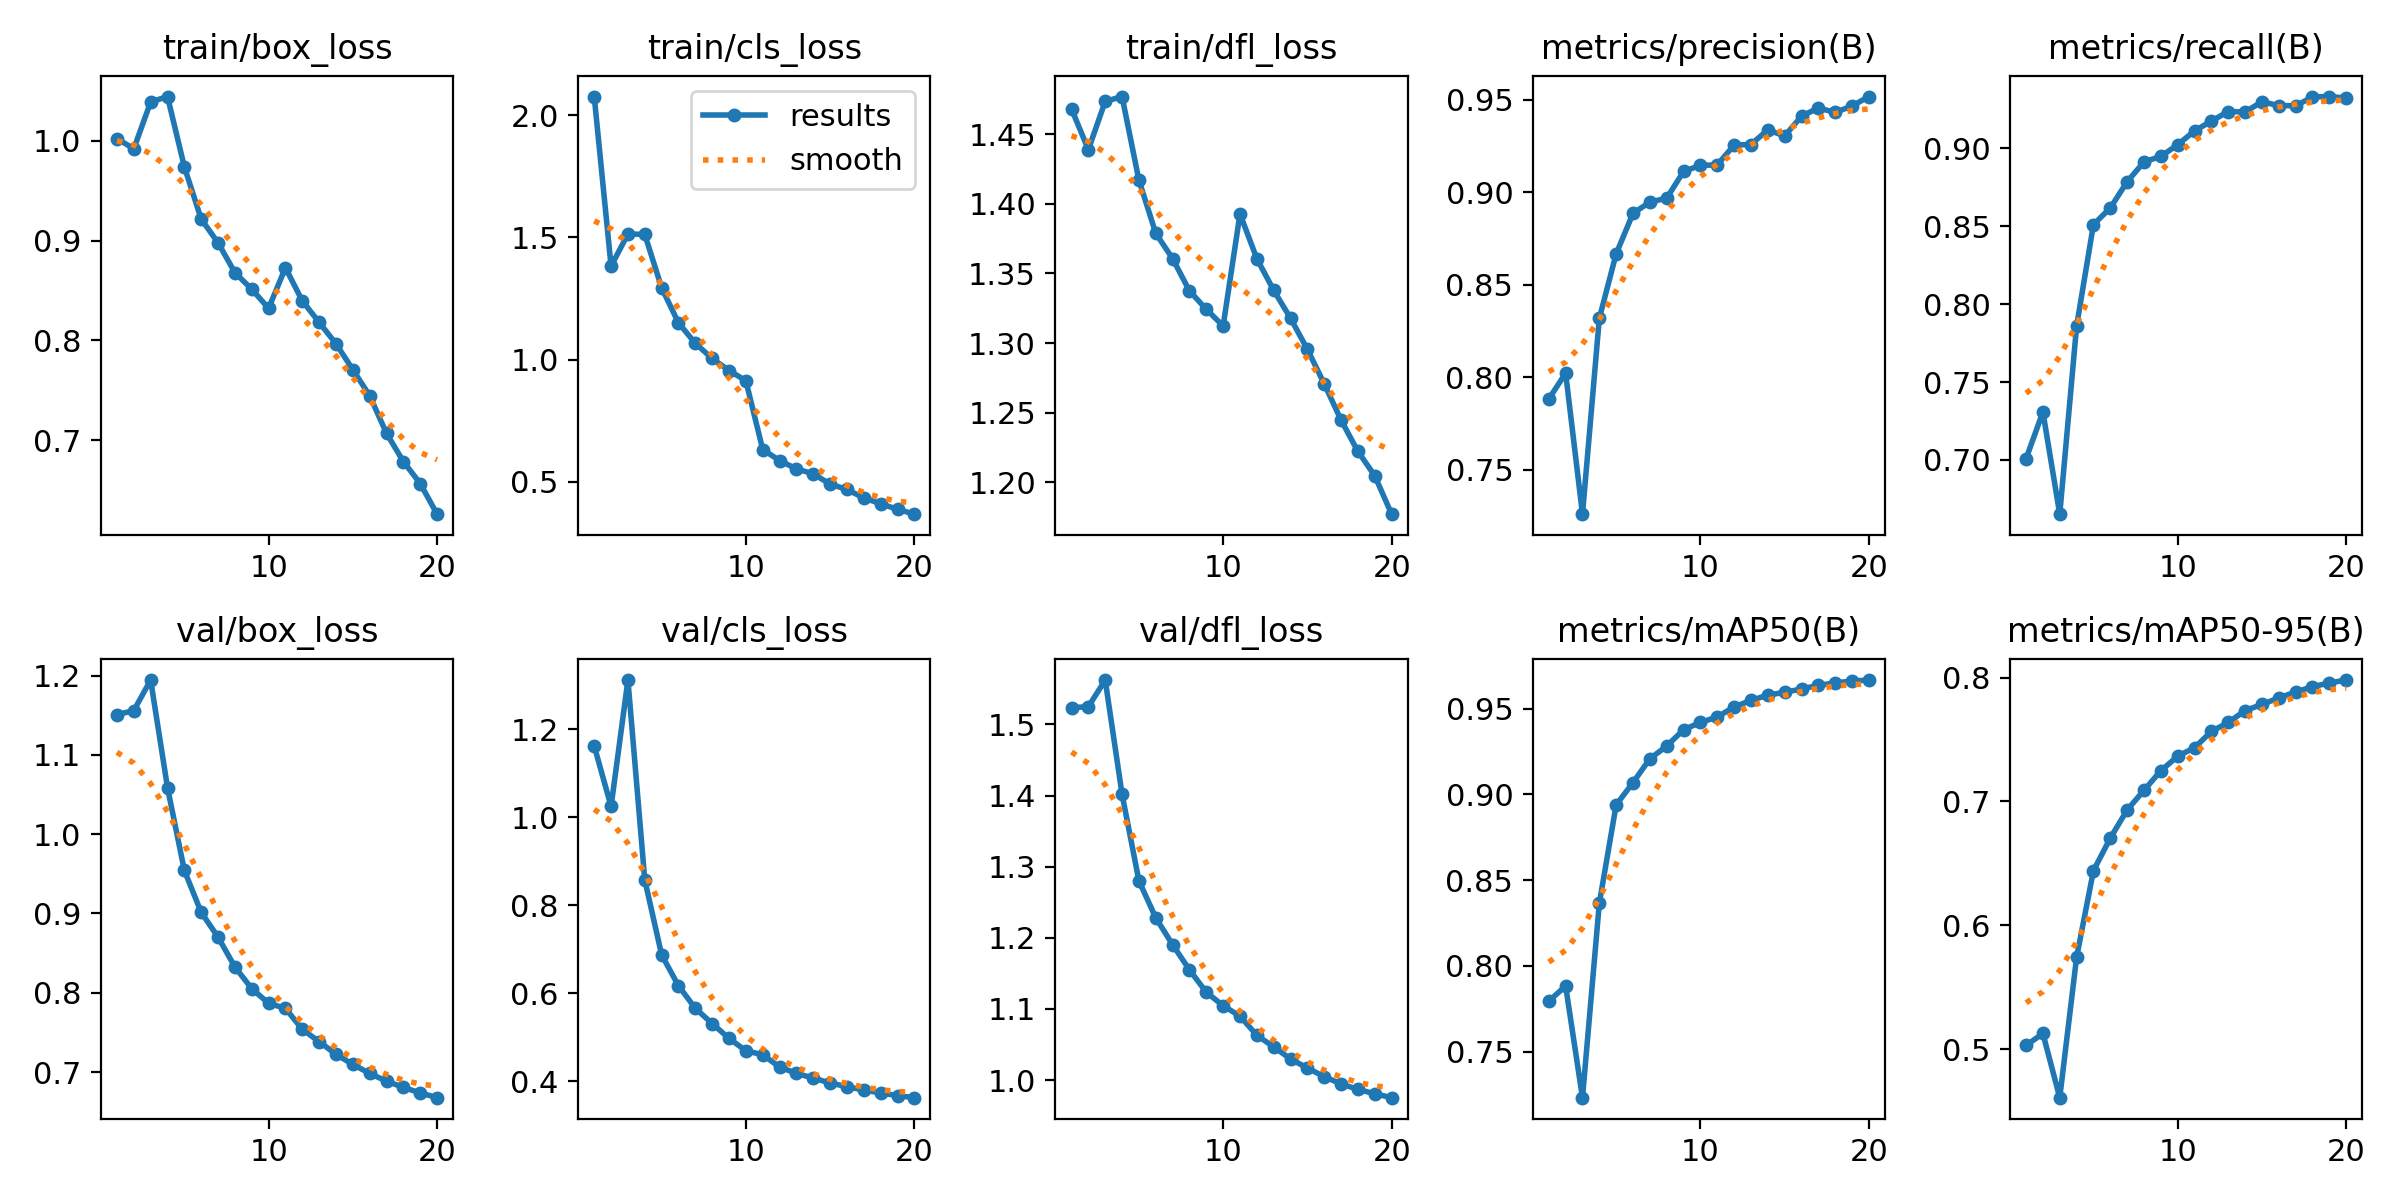

Data behind this chart, as committed beside it:
epoch, time, train/box_loss, train/cls_loss, train/dfl_loss, metrics/precision(B), metrics/recall(B), metrics/mAP50(B), metrics/mAP50-95(B), val/box_loss, val/cls_loss, val/dfl_loss, lr/pg0, lr/pg1, lr/pg2
1, 1279, 1.002, 2.076, 1.468, 0.7882, 0.7008, 0.7794, 0.503, 1.151, 1.162, 1.524, 0.003331, 0.003331, 0.003331
2, 2431, 0.9919, 1.382, 1.439, 0.8022, 0.7308, 0.7883, 0.5127, 1.156, 1.024, 1.525, 0.006335, 0.006335, 0.006335
3, 3565, 1.039, 1.514, 1.474, 0.726, 0.6652, 0.7231, 0.4609, 1.194, 1.311, 1.562, 0.009008, 0.009008, 0.009008
4, 4697, 1.044, 1.512, 1.477, 0.8318, 0.7859, 0.8365, 0.5742, 1.059, 0.8576, 1.402, 0.008515, 0.008515, 0.008515
5, 5828, 0.9738, 1.294, 1.417, 0.8667, 0.8511, 0.8939, 0.6442, 0.9542, 0.6874, 1.28, 0.00802, 0.00802, 0.00802
6, 6959, 0.9215, 1.15, 1.379, 0.8886, 0.8617, 0.9069, 0.6704, 0.9014, 0.6172, 1.228, 0.007525, 0.007525, 0.007525
7, 8090, 0.8978, 1.067, 1.361, 0.8946, 0.8786, 0.9207, 0.6931, 0.8702, 0.5659, 1.19, 0.00703, 0.00703, 0.00703
8, 9220, 0.8679, 1.005, 1.337, 0.8968, 0.8913, 0.9282, 0.709, 0.8325, 0.5314, 1.155, 0.006535, 0.006535, 0.006535
9, 10351, 0.8512, 0.9556, 1.324, 0.9112, 0.8949, 0.9377, 0.7248, 0.8052, 0.4977, 1.124, 0.00604, 0.00604, 0.00604
10, 11483, 0.8321, 0.9139, 1.312, 0.9145, 0.9023, 0.9419, 0.7365, 0.7867, 0.4696, 1.105, 0.005545, 0.005545, 0.005545
11, 12613, 0.8728, 0.6326, 1.393, 0.9148, 0.9112, 0.9451, 0.7434, 0.7803, 0.4604, 1.09, 0.00505, 0.00505, 0.00505
12, 13741, 0.8396, 0.5874, 1.361, 0.9255, 0.9175, 0.9509, 0.7565, 0.7538, 0.4327, 1.063, 0.004555, 0.004555, 0.004555
13, 14869, 0.8181, 0.5535, 1.338, 0.9258, 0.9236, 0.9547, 0.7637, 0.7384, 0.4183, 1.047, 0.00406, 0.00406, 0.00406
14, 15998, 0.7966, 0.5331, 1.318, 0.9337, 0.9234, 0.9579, 0.7733, 0.7224, 0.4075, 1.03, 0.003565, 0.003565, 0.003565
15, 17127, 0.7706, 0.4913, 1.295, 0.9304, 0.9299, 0.9595, 0.7783, 0.7097, 0.3965, 1.017, 0.00307, 0.00307, 0.00307
16, 18256, 0.7446, 0.4694, 1.271, 0.9411, 0.9275, 0.9614, 0.7836, 0.6982, 0.3879, 1.005, 0.002575, 0.002575, 0.002575
17, 19386, 0.7068, 0.4347, 1.245, 0.9455, 0.9273, 0.9636, 0.7883, 0.6885, 0.3804, 0.9947, 0.00208, 0.00208, 0.00208
18, 20514, 0.6786, 0.4108, 1.222, 0.9431, 0.933, 0.965, 0.7926, 0.6807, 0.3738, 0.9869, 0.001585, 0.001585, 0.001585
19, 21642, 0.6566, 0.3883, 1.205, 0.9466, 0.9333, 0.9661, 0.7956, 0.6737, 0.3677, 0.9809, 0.00109, 0.00109, 0.00109
20, 22773, 0.6259, 0.3683, 1.177, 0.9517, 0.9323, 0.9666, 0.798, 0.6677, 0.3631, 0.9754, 0.000595, 0.000595, 0.000595
